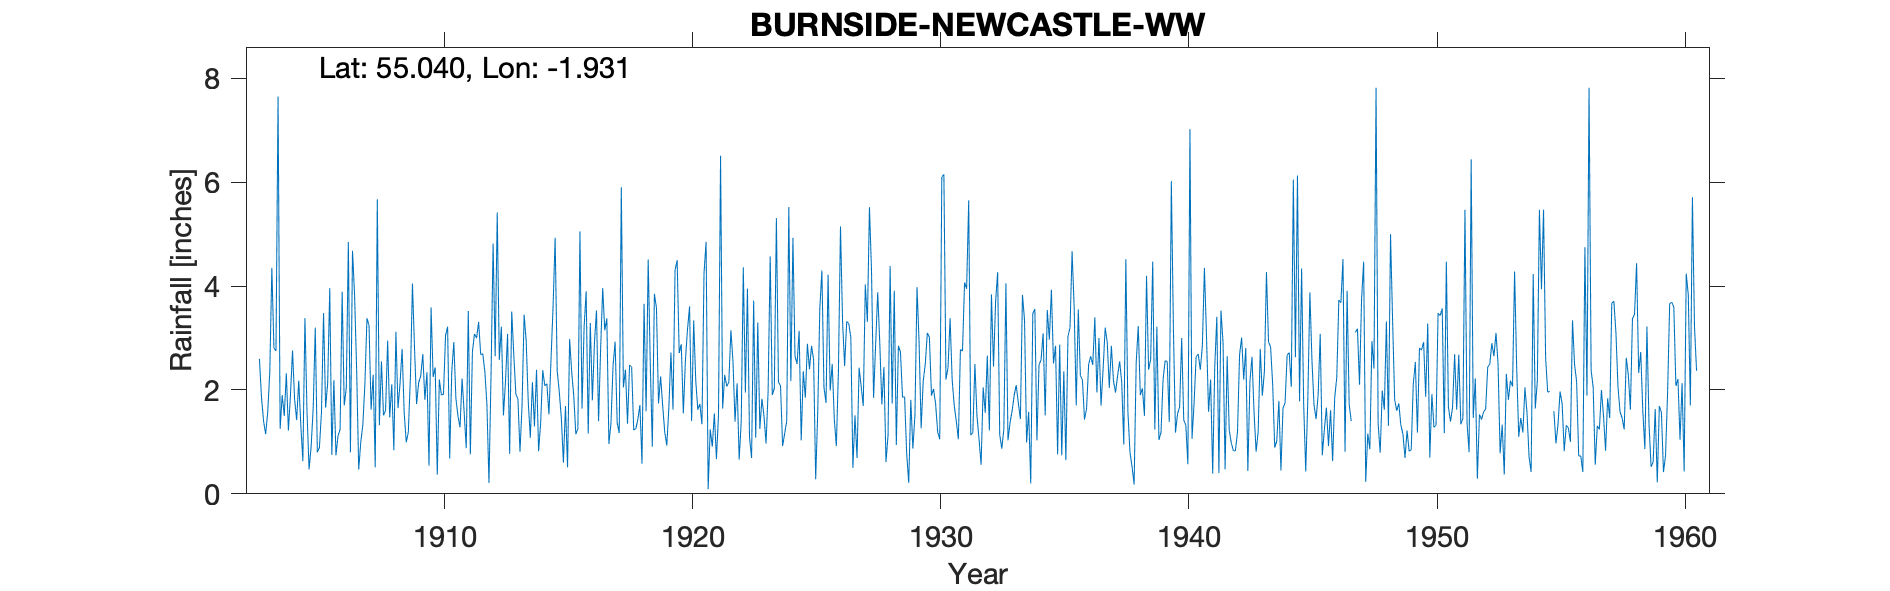

Values plotted in this chart, from the file beside it:
BURNSIDE (NEWCASTLE W.W.), , , , , , , , , , , , , , , , , , , , , , , 
Grid ref, NZ045717, Long, -1.931, Lat, 55.04, Elevation, 419, ft, , , , , , , , , , , , , , , 
Station no, 3583, , , , , , , , , , , , , , , , , , , , , , 
, 1900, 1901, 1902, 1903, 1904, 1905, 1906, 1907, 1908, 1909, 1910, 1911, 1912, 1913, 1914, 1915, 1916, 1917, 1918, 1919, 1920, 1921, 1922
January, , , , 2.6, 1.5, 0.47, 2.19, 0.47, 1.51, 1.19, 2.25, 1.5, 2.7, 3.08, 2.15, 2.37, 1.64, 3.38, 2.44, 3.58, 2.88, 4.85, 3.15
February, , , , 1.85, 2.32, 0.91, 0.74, 0.99, 1.61, 2.24, 2.43, 1.28, 2.36, 0.77, 1.3, 1.96, 3.2, 0.96, 1.23, 1.74, 1.55, 0.09, 2.56
March, , , , 1.4, 1.22, 1.65, 1.12, 1.33, 2.95, 4.05, 0.37, 2.22, 1.73, 3.51, 2.39, 1.46, 3.9, 1.36, 1.25, 2.26, 2.57, 1.24, 1.39
April, , , , 1.15, 1.9, 3.2, 1.24, 2.12, 1.47, 2.8, 2.2, 1.57, 0.21, 2.68, 0.82, 0.6, 1.16, 2.46, 1.43, 1.7, 3.16, 0.91, 2.13
May, , , , 1.57, 2.76, 0.8, 3.89, 3.38, 2.11, 1.73, 1.9, 0.88, 2.28, 1.92, 1.37, 1.69, 3.29, 2.93, 1.71, 1.19, 3.61, 1.55, 0.66
June, , , , 2.35, 1.82, 0.89, 1.7, 3.24, 0.84, 2.14, 1.92, 3.52, 4.82, 1.83, 2.38, 0.51, 1.8, 1.37, 0.58, 0.93, 1.4, 0.67, 1.4
July, , , , 4.35, 1.42, 1.57, 2.04, 1.62, 3.12, 2.27, 3.05, 0.76, 2.65, 0.81, 2.08, 2.98, 2.9, 1.17, 3.66, 1.67, 3.34, 1.51, 4.36
August, , , , 2.81, 2.18, 3.48, 4.85, 2.29, 1.65, 2.69, 3.22, 2.74, 5.42, 1.7, 2.12, 2.35, 3.53, 5.9, 1.59, 2.72, 2.18, 6.51, 1.95
September, , , , 2.75, 1.32, 1.66, 0.8, 0.51, 2.13, 1.81, 0.68, 3.08, 2.58, 3.45, 1.53, 1.89, 1.4, 2.05, 4.51, 1.62, 1.62, 1.64, 3.95
October, , , , 7.65, 0.63, 2.13, 4.68, 5.67, 2.79, 2.34, 2.35, 3, 3.22, 2.94, 2.58, 1.15, 2.79, 2.39, 2.52, 4.31, 1.73, 2.29, 1.09
November, , , , 1.25, 3.38, 3.96, 3.84, 1.32, 1.56, 0.54, 2.92, 3.31, 1.51, 1.77, 3.6, 1.25, 3.96, 1.35, 0.91, 4.5, 1.34, 2.07, 0.69
December, , , , 1.9, 1.58, 0.75, 2.4, 2.55, 0.99, 3.59, 1.84, 2.68, 2.17, 1.08, 4.93, 5.05, 3.15, 2.48, 3.85, 2.71, 4.25, 2.15, 3.72
Total, , , , 31.63, 22.03, 21.47, 29.49, 25.49, 22.73, 27.39, 25.13, 26.54, 31.65, 25.54, 27.25, 23.26, 32.72, 27.8, 25.68, 28.93, 29.63, 25.48, 27.05
Feb 1947 estimated, , , , , , , , , , , , , , , , , , , , , , , 
Feb 1955 estimated, , , , , , , , , , , , , , , , , , , , , , , 
